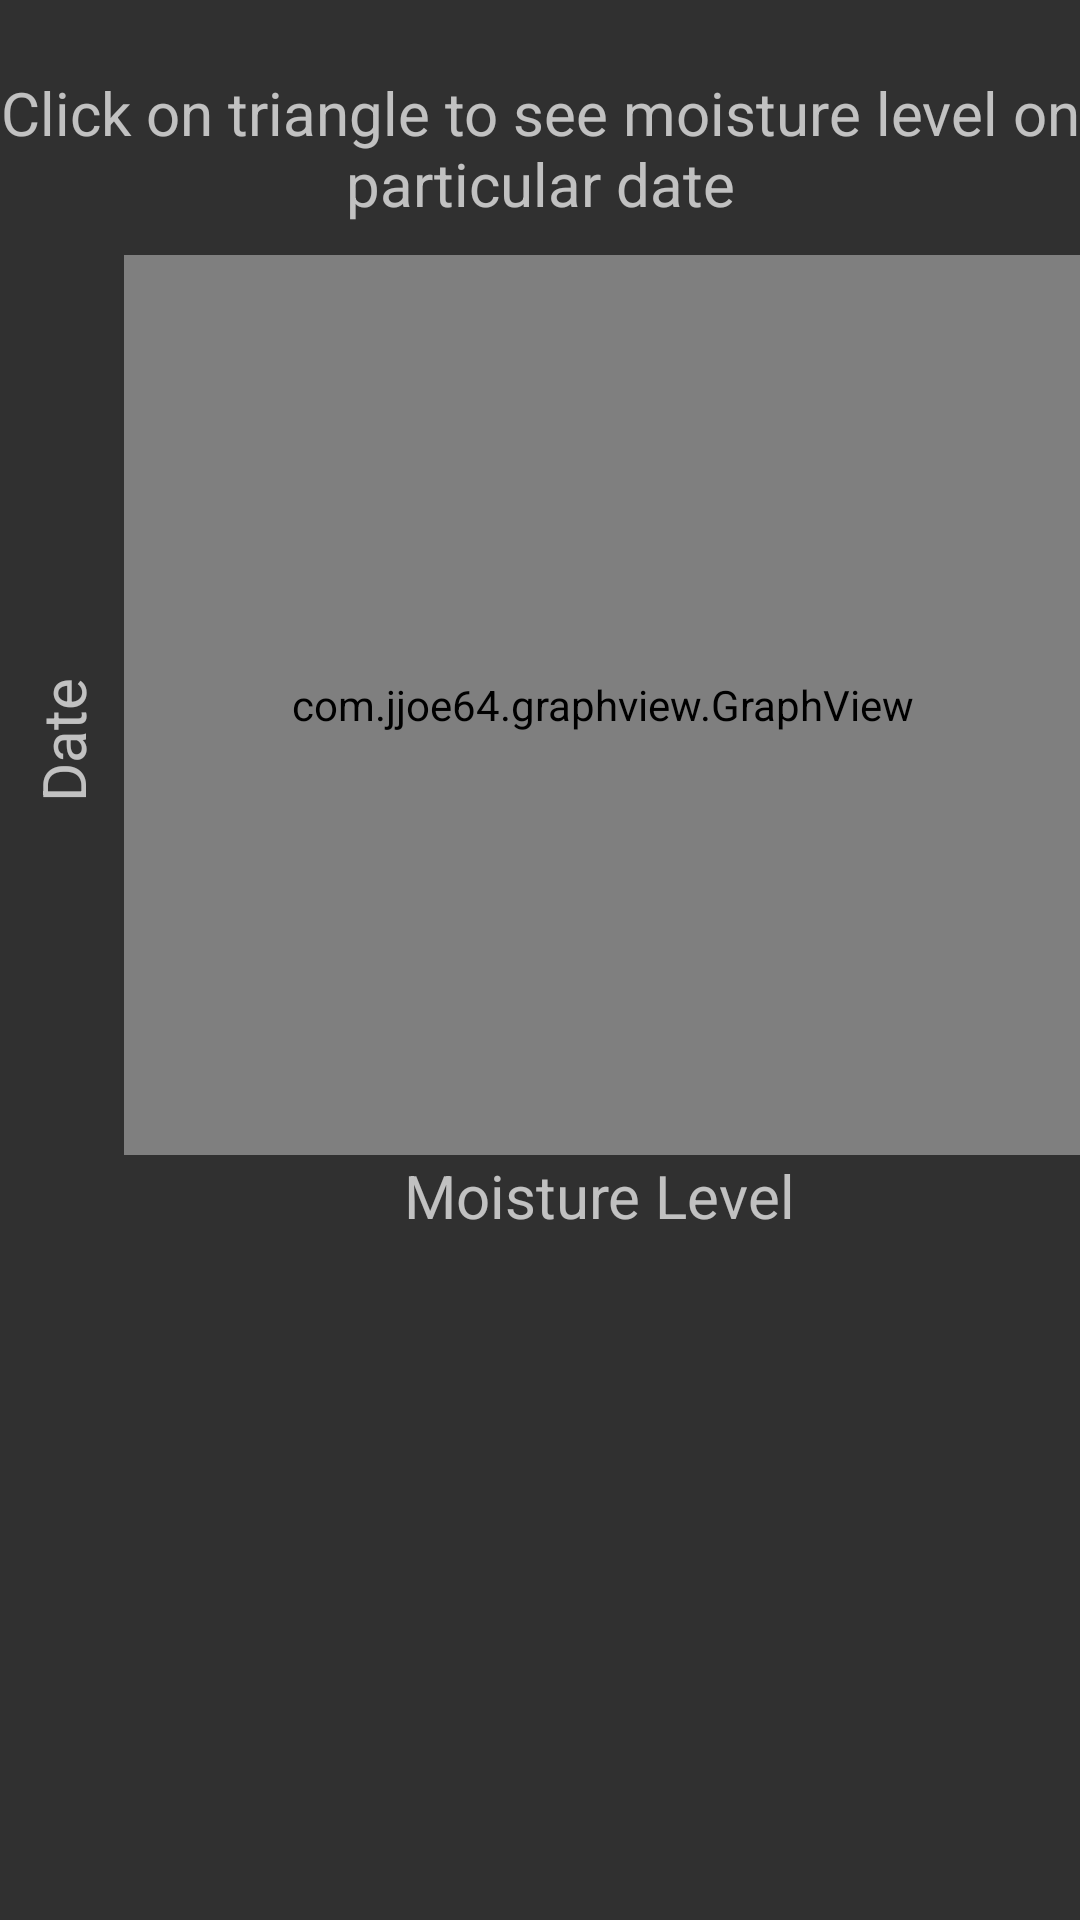

Layout XML and referenced resources for this Android screen:
<!-- AndroidManifest.xml: application theme AppTheme -->
<!-- res/layout/activity_graph.xml -->
<?xml version="1.0" encoding="utf-8"?>
<RelativeLayout xmlns:android="http://schemas.android.com/apk/res/android"
    xmlns:app="http://schemas.android.com/apk/res-auto"
    xmlns:tools="http://schemas.android.com/tools"
    android:layout_width="match_parent"
    android:layout_height="match_parent"
    tools:context="com.example.android.capstone_project.Data.graph">

    <RelativeLayout
        android:id="@+id/relativeLayout2"
        android:layout_width="wrap_content"
        android:layout_height="wrap_content"
        android:layout_alignParentStart="true"
        android:layout_alignParentTop="true">

        <com.jjoe64.graphview.GraphView
            android:id="@+id/graph"
            android:layout_width="320dip"
            android:layout_height="300dip"
            android:layout_below="@+id/textView2"
            android:layout_marginTop="11dp"
            android:layout_toEndOf="@+id/textView9" />

        <TextView
            android:id="@+id/textView2"
            android:layout_width="wrap_content"
            android:layout_height="50dp"
            android:layout_alignParentStart="true"
            android:layout_alignParentTop="true"
            android:layout_marginTop="24dp"
            android:gravity="center"
            android:text="Click on triangle to see moisture level on particular date"
            android:textSize="20dp" />

        <TextView
            android:id="@+id/textView9"
            android:layout_width="wrap_content"
            android:layout_height="wrap_content"
            android:layout_alignBottom="@+id/graph"
            android:layout_alignParentStart="true"
            android:layout_marginBottom="125dp"
            android:rotation="-90"
            android:text="Date"
            android:textSize="20dp" />

        <TextView
            android:id="@+id/textView"
            android:layout_width="wrap_content"
            android:layout_height="wrap_content"
            android:layout_alignEnd="@+id/graph"
            android:layout_below="@+id/graph"
            android:layout_marginEnd="95dp"
            android:text="Moisture Level"
            android:textSize="20dp" />

    </RelativeLayout>


</RelativeLayout>
<!-- resources referenced by this layout -->
<resources>
  <style name="AppTheme" parent="Theme.AppCompat">
          
          <item name="colorPrimary">@color/colorPrimary</item>
          <item name="colorPrimaryDark">@color/colorPrimaryDark</item>
          <item name="colorAccent">@color/colorAccent</item>
      </style>
  <color name="colorPrimary">#336600</color>
  <color name="colorPrimaryDark">#303F9F</color>
  <color name="colorAccent">#FF4081</color>
</resources>
